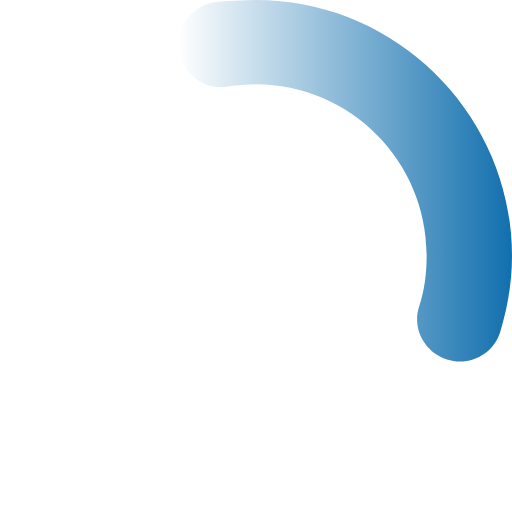
t = 0.00 s
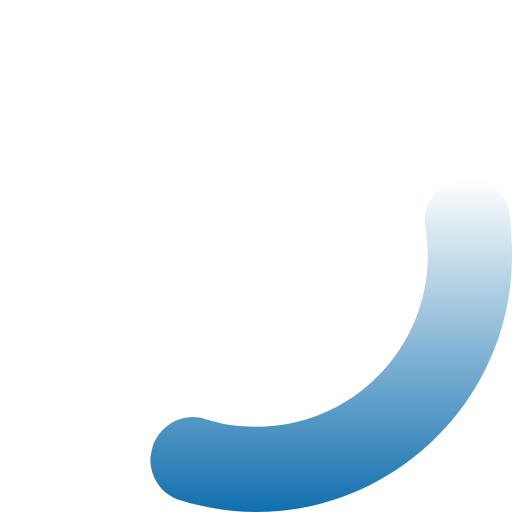
t = 0.25 s
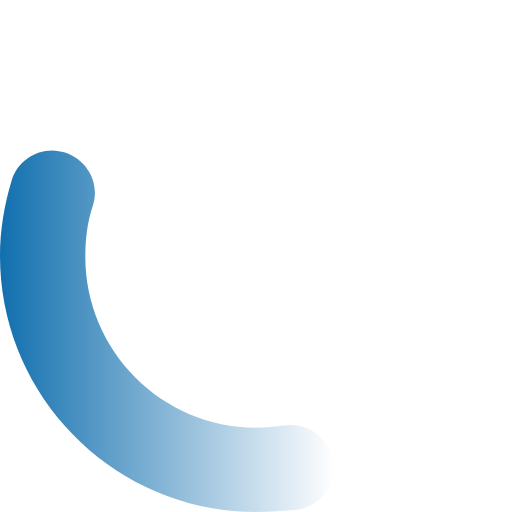
t = 0.50 s
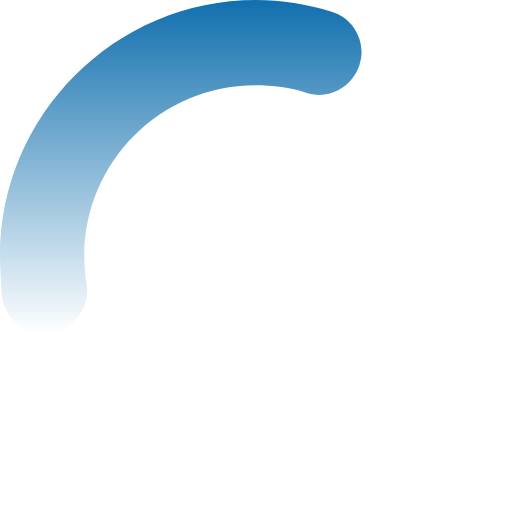
t = 0.75 s

The animated SVG that drew these frames (rendered in a browser with its animation timeline set to each time). Animation: 1 SMIL element (animateTransform=1); one cycle of 1.00 s, repeats indefinitely.

<svg version="1.0" xmlns="http://www.w3.org/2000/svg" width="48px" height="48px" viewBox="0 0 48 48"><style type="text/css">.a{fill:url(#g)}</style><g><linearGradient id="g" gradientUnits="userSpaceOnUse" x1="16.72" y1="16.97" x2="48" y2="16.97"><stop offset="0" style="stop-color:#116FAE;stop-opacity:0"/><stop offset="1" style="stop-color:#116FAE"/></linearGradient><path id="p" class="a" d="M43.1,33.9c-0.4,0-0.8-0.1-1.2-0.2c-2.1-0.7-3.3-2.9-2.6-5c0.5-1.5,0.7-3.1,0.7-4.8 c0-8.8-7.2-16-16-16c-0.9,0-1.8,0.1-2.6,0.2c-2.2,0.4-4.2-1.1-4.6-3.3c-0.4-2.2,1.1-4.2,3.3-4.6C21.4,0.1,22.7,0,24,0 c13.2,0,24,10.8,24,24c0,2.4-0.4,4.8-1.1,7.1C46.4,32.8,44.8,33.9,43.1,33.9z"><animateTransform attributeName="transform" type="rotate" repeatCount="indefinite" dur="1s" keyTimes="0;1" values="0 24 24;360 24 24"/></path></g></svg>